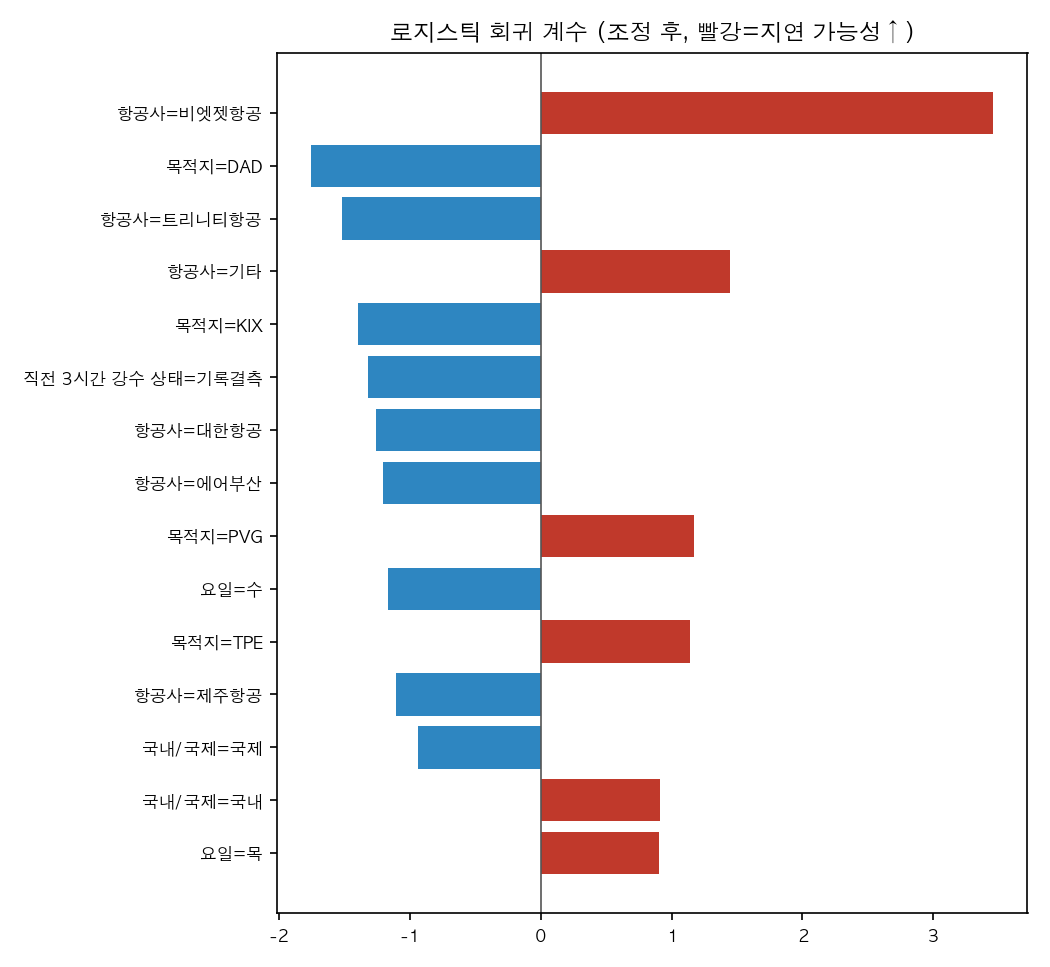

The table this chart was drawn from, first rows:
column, coef, odds_ratio, feature, feature_ko, note
airline=비엣젯항공, 3.459, 31.8, airline, 항공사, 해당 범주일 때
dest=DAD, -1.755, 0.173, dest, 목적지, 해당 범주일 때
airline=트리니티항공, -1.519, 0.219, airline, 항공사, 해당 범주일 때
airline=기타, 1.443, 4.233, airline, 항공사, 해당 범주일 때
dest=KIX, -1.399, 0.247, dest, 목적지, 해당 범주일 때
rain_3h_state=기록결측, -1.323, 0.266, rain_3h_state, 직전 3시간 강수 상태, 해당 범주일 때
airline=대한항공, -1.26, 0.284, airline, 항공사, 해당 범주일 때
airline=에어부산, -1.207, 0.299, airline, 항공사, 해당 범주일 때
dest=PVG, 1.174, 3.234, dest, 목적지, 해당 범주일 때
dow_name=수, -1.17, 0.31, dow_name, 요일, 해당 범주일 때
dest=TPE, 1.143, 3.137, dest, 목적지, 해당 범주일 때
airline=제주항공, -1.108, 0.33, airline, 항공사, 해당 범주일 때
line=국제, -0.9361, 0.392, line, 국내/국제, 해당 범주일 때
line=국내, 0.9089, 2.481, line, 국내/국제, 해당 범주일 때
dow_name=목, 0.9048, 2.471, dow_name, 요일, 해당 범주일 때
dest=CJU, 0.8025, 2.231, dest, 목적지, 해당 범주일 때
time_band=06-08 아침, -0.725, 0.484, time_band, 시간대 구간, 해당 범주일 때
n_codeshare, -0.7158, 0.489, n_codeshare, 코드쉐어 판매 편명 수, 표준화 1단위(1 표준편차) 증가 시
rain_3h_state=비, 0.7069, 2.028, rain_3h_state, 직전 3시간 강수 상태, 해당 범주일 때
time_band=15-17 오후, 0.6797, 1.973, time_band, 시간대 구간, 해당 범주일 때
rain_3h_state=없음, 0.5893, 1.803, rain_3h_state, 직전 3시간 강수 상태, 해당 범주일 때
dest=FUK, -0.5143, 0.598, dest, 목적지, 해당 범주일 때
sched_arr_same_hour, 0.4771, 1.611, sched_arr_same_hour, 같은 시각대 예정 도착편 수, 표준화 1단위(1 표준편차) 증가 시
exp_pax_line_hour, -0.4549, 0.635, exp_pax_line_hour, 예상 탑승객 수(같은 시각대·국내/국제), 표준화 1단위(1 표준편차) 증가 시
exp_pax_total_hour, 0.4126, 1.511, exp_pax_total_hour, 예상 탑승객 수(같은 시각대 전체), 표준화 1단위(1 표준편차) 증가 시
airline=진에어, 0.3843, 1.469, airline, 항공사, 해당 범주일 때
dow_name=금, 0.3743, 1.454, dow_name, 요일, 해당 범주일 때
time_band=18-20 저녁, -0.36, 0.698, time_band, 시간대 구간, 해당 범주일 때
dest=기타, 0.3426, 1.409, dest, 목적지, 해당 범주일 때
dow_name=화, -0.3324, 0.717, dow_name, 요일, 해당 범주일 때
dow_name=일, -0.3276, 0.721, dow_name, 요일, 해당 범주일 때
ta, -0.3231, 0.724, ta, 기온(1시간 전), 표준화 1단위(1 표준편차) 증가 시
dow_name=토, 0.3066, 1.359, dow_name, 요일, 해당 범주일 때
time_band=12-14 점심, 0.2558, 1.292, time_band, 시간대 구간, 해당 범주일 때
airline=이스타항공, -0.2205, 0.802, airline, 항공사, 해당 범주일 때
dow_name=월, 0.2175, 1.243, dow_name, 요일, 해당 범주일 때
dest=NRT, 0.1615, 1.175, dest, 목적지, 해당 범주일 때
dest=GMP, 0.1064, 1.112, dest, 목적지, 해당 범주일 때
dest=ICN, -0.0887, 0.915, dest, 목적지, 해당 범주일 때
time_band=09-11 오전, 0.064, 1.066, time_band, 시간대 구간, 해당 범주일 때
hm, 0.0636, 1.066, hm, 습도(1시간 전), 표준화 1단위(1 표준편차) 증가 시
time_band=21-23 밤, 0.0582, 1.06, time_band, 시간대 구간, 해당 범주일 때
vs, 0.039, 1.04, vs, 시정(1시간 전), 표준화 1단위(1 표준편차) 증가 시
ws, -0.0103, 0.99, ws, 풍속(1시간 전), 표준화 1단위(1 표준편차) 증가 시
